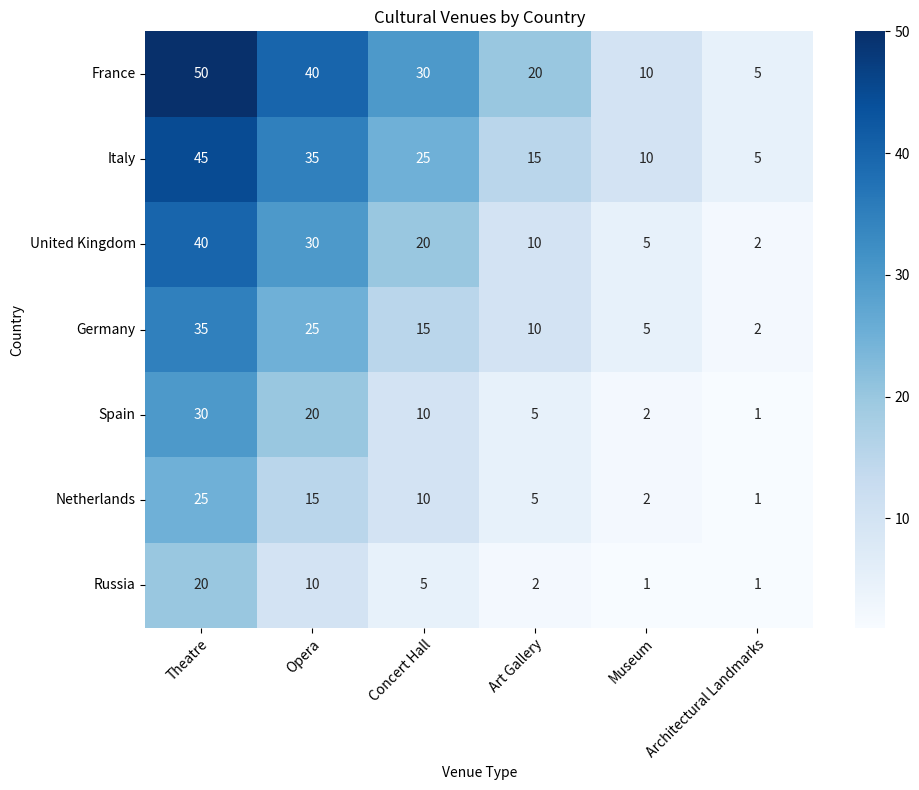

Write the Python code that produced this figure. (Note: this script raises an exception after producing the figure.)

# Import necessary modules
import matplotlib.pyplot as plt
import numpy as np
import pandas as pd
import seaborn as sns

# Define data
data = {'Country':['France', 'Italy', 'United Kingdom', 'Germany', 'Spain', 'Netherlands', 'Russia'],
        'Theatre':[50, 45, 40, 35, 30, 25, 20],
        'Opera':[40, 35, 30, 25, 20, 15, 10],
        'Concert Hall':[30, 25, 20, 15, 10, 10, 5],
        'Art Gallery':[20, 15, 10, 10, 5, 5, 2],
        'Museum':[10, 10, 5, 5, 2, 2, 1],
        'Architectural Landmarks':[5, 5, 2, 2, 1, 1, 1]}

# Convert data to dataframe
df = pd.DataFrame(data)

# Set size of figure
fig, ax = plt.subplots(figsize=(10,8))

# Plot heatmap using seaborn
sns.heatmap(df.drop('Country', axis=1), cmap='Blues', annot=True, fmt='g', ax=ax)

# Set x and y ticklabels
ax.set_xticklabels(df.columns[1:], rotation=45, ha='right', rotation_mode='anchor')
ax.set_yticklabels(df['Country'], rotation=0, ha='right', rotation_mode='anchor')

# Add title and labels
plt.title('Cultural Venues by Country')
plt.xlabel('Venue Type')
plt.ylabel('Country')

# Automatically resize image
plt.tight_layout()

# Save figure
plt.savefig('output/final/heatmap/png/20231228-131639_25.png', bbox_inches='tight')

# Clear current state
plt.clf()
